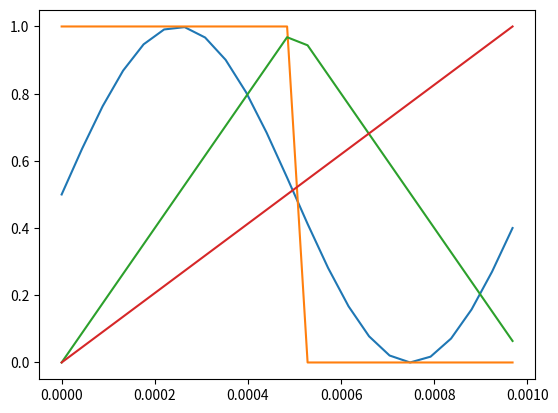

The script that saved this image:
import numpy as np
import matplotlib.pyplot as mplot

class Signal:
    def __init__(self, t, npArray):
        self.t = t
        self.npArray = npArray

    def esp_list(self):
        np_arr = self.npArray * 255
        np_arr = np_arr.astype(int)
        for i in range(len(np_arr)):
            if np_arr[i] > 255:
                np_arr[i] = 255

        print(np_arr.tolist())
        print(len(np_arr))
        return np_arr.tolist()


def rectangular_wave(T, Ts, duty_cycle=0.5):
    t = np.arange(0, T, Ts)
    x_square = np.where(np.mod(t, T) < T * duty_cycle, 1, 0)
    return Signal(t, x_square)


def triangular_wave(T, Ts):
    t = np.arange(0, T, Ts)
    x_triangle = 2 * np.abs((t / T - 0.5) % 1 - 0.5)
    return Signal(t, x_triangle)


def sinusoidal_wave(T, Ts):
    t = np.arange(0, T, Ts)
    x_sin = 0.5 * np.sin(2 * np.pi * f * t) + 0.5
    return Signal(t, x_sin)


def sawtooth(t, Ts):
    t = np.arange(0, T, Ts)
    x_sawtooth = np.linspace(0, 1, len(t))
    return Signal(t, x_sawtooth)


def seconds_to_microseconds(t):
    return t * 10**6


def microseconds_to_seconds(t):
    return t * 10**(-6)


Ts = microseconds_to_seconds(44)    #s
f = 1000                            #Hz
T = 1.0/f                           #s

sinSignal = sinusoidal_wave(T, Ts)
squareSignal = rectangular_wave(T, Ts)
triangleSignal = triangular_wave(T, Ts)
sawtoothSignal = sawtooth(T, Ts)

mplot.plot(sinSignal.t, sinSignal.npArray)
mplot.show()
print("Sine wave:")
sinSignal.esp_list()

mplot.plot(squareSignal.t, squareSignal.npArray)
mplot.show()
print("Square wave:")
squareSignal.esp_list()

mplot.plot(triangleSignal.t, triangleSignal.npArray)
mplot.show()
print("Triangle wave:")
triangleSignal.esp_list()

mplot.plot(sawtoothSignal.t, sawtoothSignal.npArray)
mplot.show()
print("Sawtooth wave:")
sawtoothSignal.esp_list()
